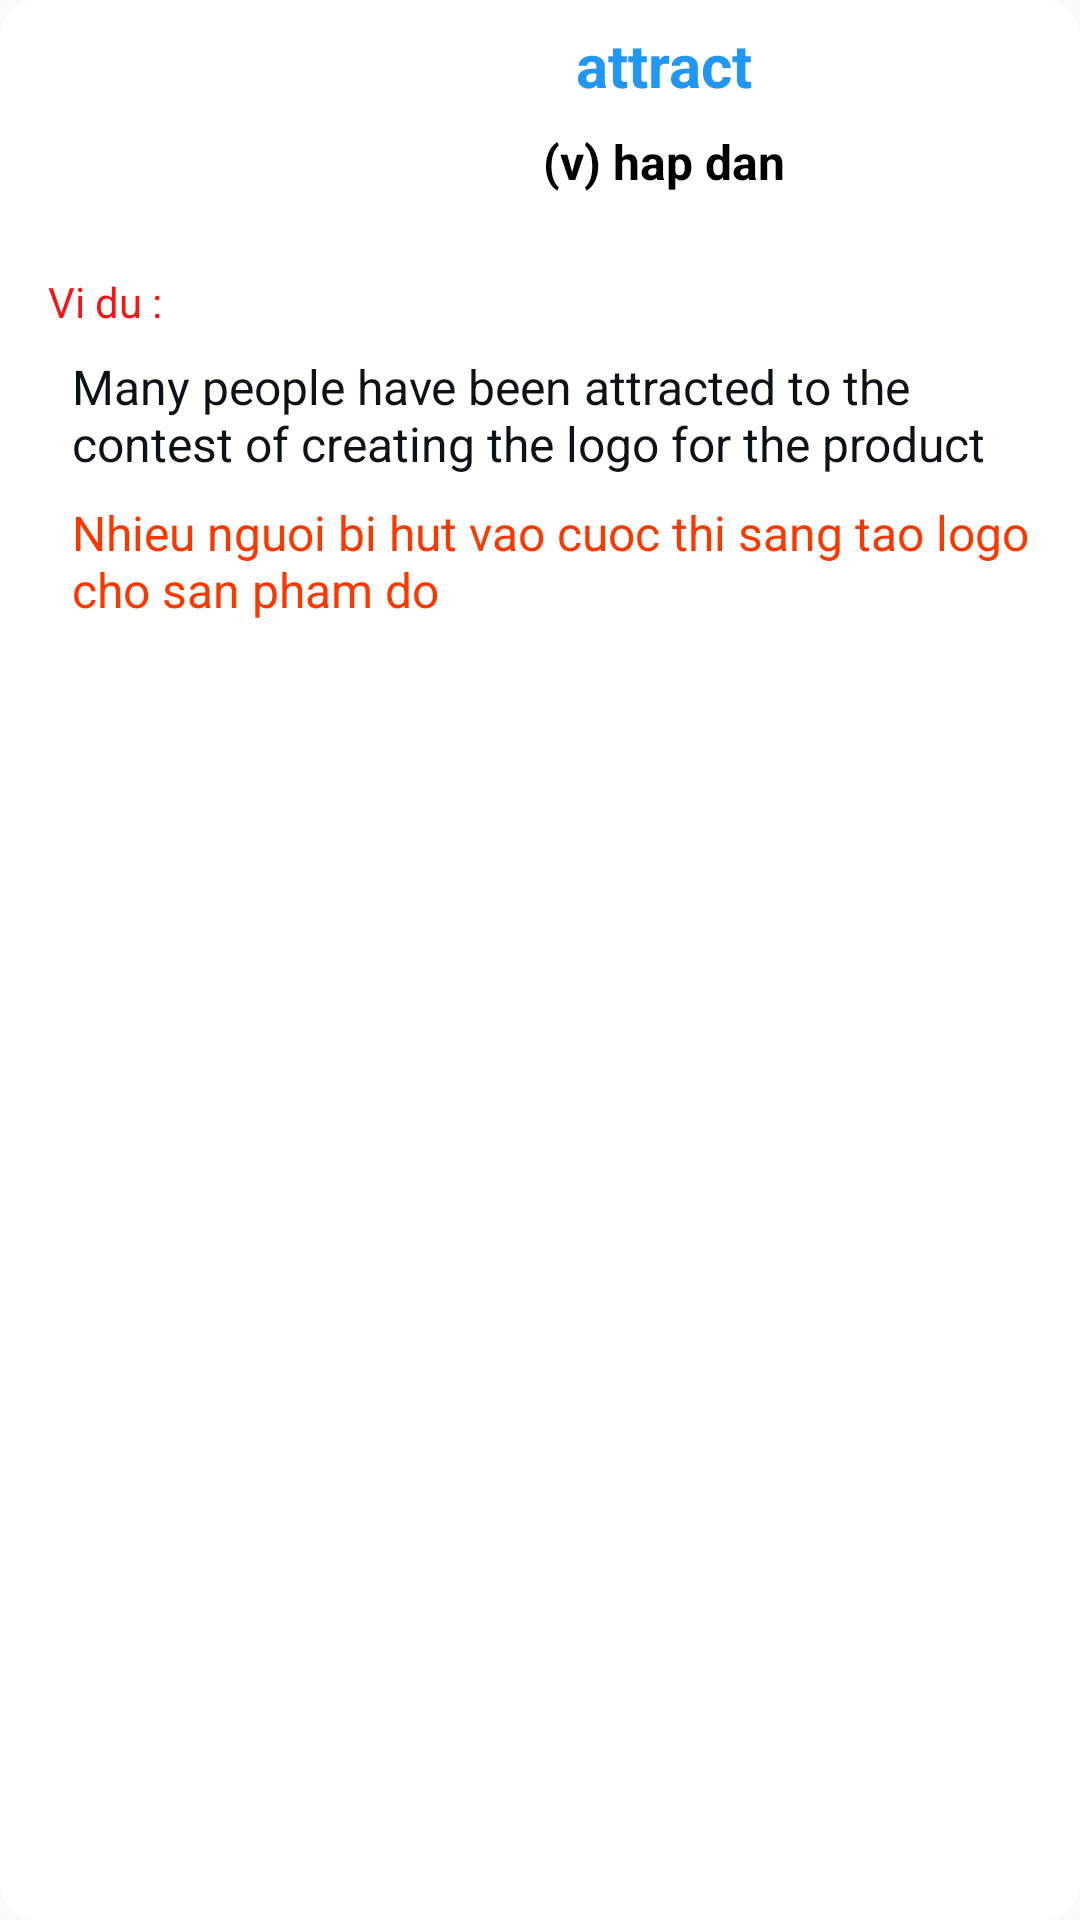

Write the Android layout XML for this screen, with the resource values it uses.
<!-- AndroidManifest.xml: application theme AppTheme -->
<!-- res/layout/list_vocabulary.xml -->
<?xml version="1.0" encoding="utf-8"?>
<LinearLayout xmlns:android="http://schemas.android.com/apk/res/android"
    android:layout_width="match_parent"
    android:layout_height="wrap_content"
    android:orientation="vertical"
    android:layout_marginTop="5dp"
    android:padding="8dp"
    android:background="@drawable/custom_editext"
    >

    <LinearLayout
        android:layout_width="match_parent"
        android:layout_height="wrap_content"
        android:orientation="horizontal">

        <ImageView
            android:id="@+id/imgVocabulary"

            android:layout_width="75dp"
            android:layout_height="75dp"
            android:background="@mipmap/ic_launcher_round"
            android:scaleType="fitXY" />

        <LinearLayout
            android:layout_width="match_parent"
            android:layout_height="wrap_content"
            android:layout_marginLeft="8dp"
            android:gravity="center"
            android:orientation="vertical">

            <TextView
                android:id="@+id/txtTuEN"
                android:layout_width="wrap_content"
                android:layout_height="wrap_content"
                android:text="attract"
                android:textColor="#2196F3"
                android:textSize="20sp"
                android:textStyle="bold" />

            <TextView
                android:id="@+id/txtTuVN"
                android:layout_width="wrap_content"
                android:layout_height="wrap_content"
                android:layout_marginTop="8dp"
                android:text="(v) hap dan"
                android:textColor="#000000"
                android:textSize="16sp"
                android:textStyle="bold" />

        </LinearLayout>
    </LinearLayout>

    <LinearLayout
        android:layout_width="match_parent"
        android:layout_height="wrap_content"
        android:layout_marginTop="8dp"
        android:orientation="vertical">

        <TextView
            android:id="@+id/txtVidu"
            android:layout_width="wrap_content"
            android:layout_height="wrap_content"
            android:layout_marginLeft="8dp"
            android:text="Vi du :"
            android:textColor="#F71414"
            android:textSize="14sp" />

        <TextView
            android:id="@+id/txtVdEN"
            android:layout_width="wrap_content"
            android:layout_height="wrap_content"
            android:layout_marginLeft="16dp"
            android:layout_marginTop="8dp"
            android:text="Many people have been attracted to the contest of creating the logo for the product"
            android:textColor="#0D1118"
            android:textSize="16sp" />

        <TextView
            android:id="@+id/txtVdVN"
            android:layout_width="wrap_content"
            android:layout_height="wrap_content"
            android:layout_marginLeft="16dp"
            android:layout_marginTop="8dp"
            android:text="Nhieu nguoi bi hut vao cuoc thi sang tao logo cho san pham do"
            android:textColor="#FA3800"
            android:textSize="16sp" />
    </LinearLayout>
</LinearLayout>
<!-- resources referenced by this layout -->
<resources>
  <!-- drawable custom_editext (drawable) -->
  <?xml version="1.0" encoding="utf-8"?>
  <shape xmlns:android="http://schemas.android.com/apk/res/android"
      android:shape="rectangle"
      >
      <solid android:color="@android:color/white"/>
      <corners android:radius="10dp">
  
      </corners>
      <stroke
          android:color="#FFFFFF"
          android:width="3dp"
          >
      </stroke>
  </shape>
  <style name="AppTheme" parent="Theme.AppCompat.Light.DarkActionBar">
          
          <item name="colorPrimary">@color/colorPrimary</item>
          <item name="colorPrimaryDark">@color/colorPrimaryDark</item>
          <item name="colorAccent">@color/colorAccent</item>
      </style>
  <color name="colorPrimary">#008577</color>
  <color name="colorPrimaryDark">#00574B</color>
  <color name="colorAccent">#D81B60</color>
</resources>
